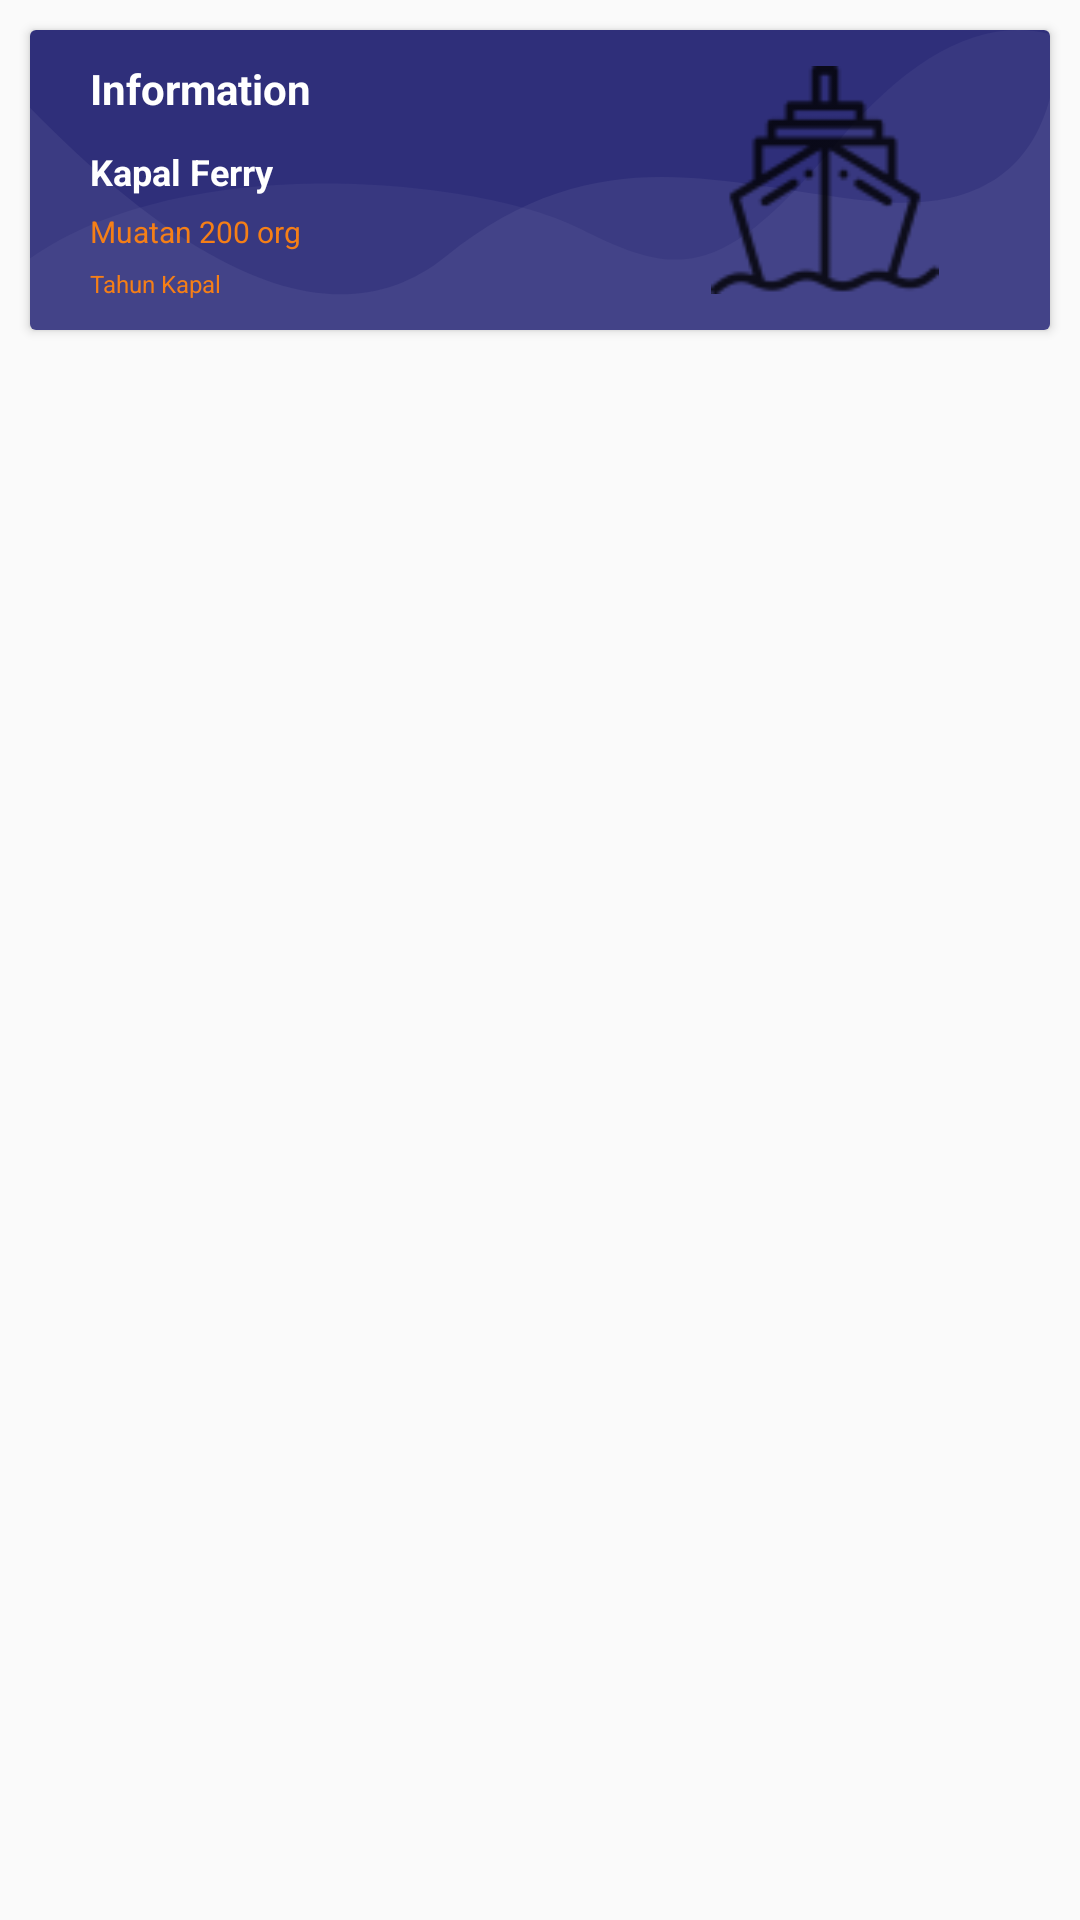

The Android layout XML behind this screen, and the referenced resources:
<!-- AndroidManifest.xml: application theme Theme.Tester -->
<!-- res/layout/jenis_kapal.xml -->
<?xml version="1.0" encoding="utf-8"?>
<LinearLayout xmlns:android="http://schemas.android.com/apk/res/android"
    android:layout_width="match_parent"
    android:layout_height="wrap_content"
    android:layout_margin="5dp"
    android:orientation="vertical">

        <androidx.cardview.widget.CardView
            android:layout_width="match_parent"
            android:layout_height="100dp"
            android:layout_margin="10dp"
            >

            <LinearLayout
                android:layout_width="match_parent"
                android:layout_height="match_parent"
                android:background="@drawable/bg_home_wave"
                android:orientation="vertical">

                <TextView
                    android:layout_width="wrap_content"
                    android:layout_height="wrap_content"
                    android:layout_marginStart="20dp"
                    android:layout_marginTop="10dp"
                    android:text="Information"
                    android:textColor="@color/white"
                    android:textSize="14sp"
                    android:textStyle="bold" />

                <TextView
                    android:layout_width="wrap_content"
                    android:layout_height="wrap_content"
                    android:layout_marginStart="20dp"
                    android:layout_marginTop="10dp"
                    android:text="Kapal Ferry"
                    android:textColor="@color/white"
                    android:textSize="12sp"
                    android:textStyle="bold" />
                <TextView
                    android:layout_width="wrap_content"
                    android:layout_height="wrap_content"
                    android:layout_marginStart="20dp"
                    android:layout_marginTop="5dp"
                    android:text="Muatan 200 org"
                    android:textColor="@color/white1"
                    android:textStyle="normal"
                    android:textSize="10sp"/>
                <TextView
                    android:layout_width="wrap_content"
                    android:layout_height="wrap_content"
                    android:layout_marginStart="20dp"
                    android:layout_marginTop="5dp"
                    android:text="Tahun Kapal"
                    android:textColor="@color/white1"
                    android:textStyle="normal"
                    android:textSize="8sp"/>

            </LinearLayout>

            <ImageView
                android:layout_width="150dp"
                android:layout_height="100dp"
                android:layout_gravity="end|center"
                android:padding="12dp"
                android:src="@drawable/ic_ship"
                 />

        </androidx.cardview.widget.CardView>


</LinearLayout>
<!-- resources referenced by this layout -->
<resources>
  <color name="white">#FFFFFFFF</color>
  <color name="white1">#F57F17</color>
  <!-- drawable bg_home_wave (drawable) -->
  <?xml version="1.0" encoding="utf-8"?>
  <vector android:height="84.0dip"
      android:width="360.0dip"
      android:viewportWidth="360.0"
      android:viewportHeight="84.0"
      xmlns:android="http://schemas.android.com/apk/res/android"
      xmlns:aapt="http://schemas.android.com/aapt">
      <path android:fillColor="@color/blue"
          android:pathData="M-120,-20a300,160 0,1 0,600 0a300,160 0,1 0,-600 0z"
          android:strokeColor="#00000000"
          android:strokeWidth="1.0"
          android:fillType="evenOdd" />
      <path android:fillColor="#ffffffff"
          android:pathData="M360,19C352.582,41.202 331.338,50.823 296.266,47.862C243.659,43.422 200.15,29.245 146.721,63.404C111.102,86.176 62.195,72.3 -0,21.775L-0,108C54.667,129.333 114.667,140 180,140C245.333,140 305.333,129.333 360,108L360,19Z"
          android:strokeColor="#00000000"
          android:strokeWidth="1.0"
          android:fillAlpha="0.06"
          android:fillType="evenOdd" />
      <path android:fillColor="#ffece1ff"
          android:pathData="M360,1.097C336.2,-3.603 310.871,6.803 284.011,32.315C243.722,70.584 228.244,69.217 193.816,55.478C159.389,41.739 55.35,33.012 -0,64C-36.9,84.659 -36.9,99.325 -0,108C53.333,129.333 113.333,140 180,140C246.667,140 306.667,129.333 360,108L360,1.097Z" android:strokeColor="#00000000" android:strokeWidth="1.0" android:fillAlpha="0.05" android:fillType="evenOdd" />
  
  </vector>
  <!-- drawable ic_ship: png bitmap (drawable-hdpi, 832 bytes) -->
  <style name="Theme.Tester" parent="Theme.AppCompat.Light.NoActionBar">
          
          <item name="colorPrimary">@color/bluedark</item>
          <item name="colorPrimaryVariant">@color/purple_700</item>
          <item name="colorOnPrimary">@color/white</item>
          
          <item name="colorSecondary">@color/bluedark</item>
          <item name="colorSecondaryVariant">@color/bluedark</item>
          <item name="colorOnSecondary">@color/black</item>
          
          <item name="android:statusBarColor" tools:targetApi="l">?attr/colorOnBackground</item>
          
      </style>
  <color name="blue">#2F2F7A</color>
  <color name="bluedark">#0B0B45</color>
  <color name="purple_700">#FF3700B3</color>
  <color name="black">#FF000000</color>
</resources>
